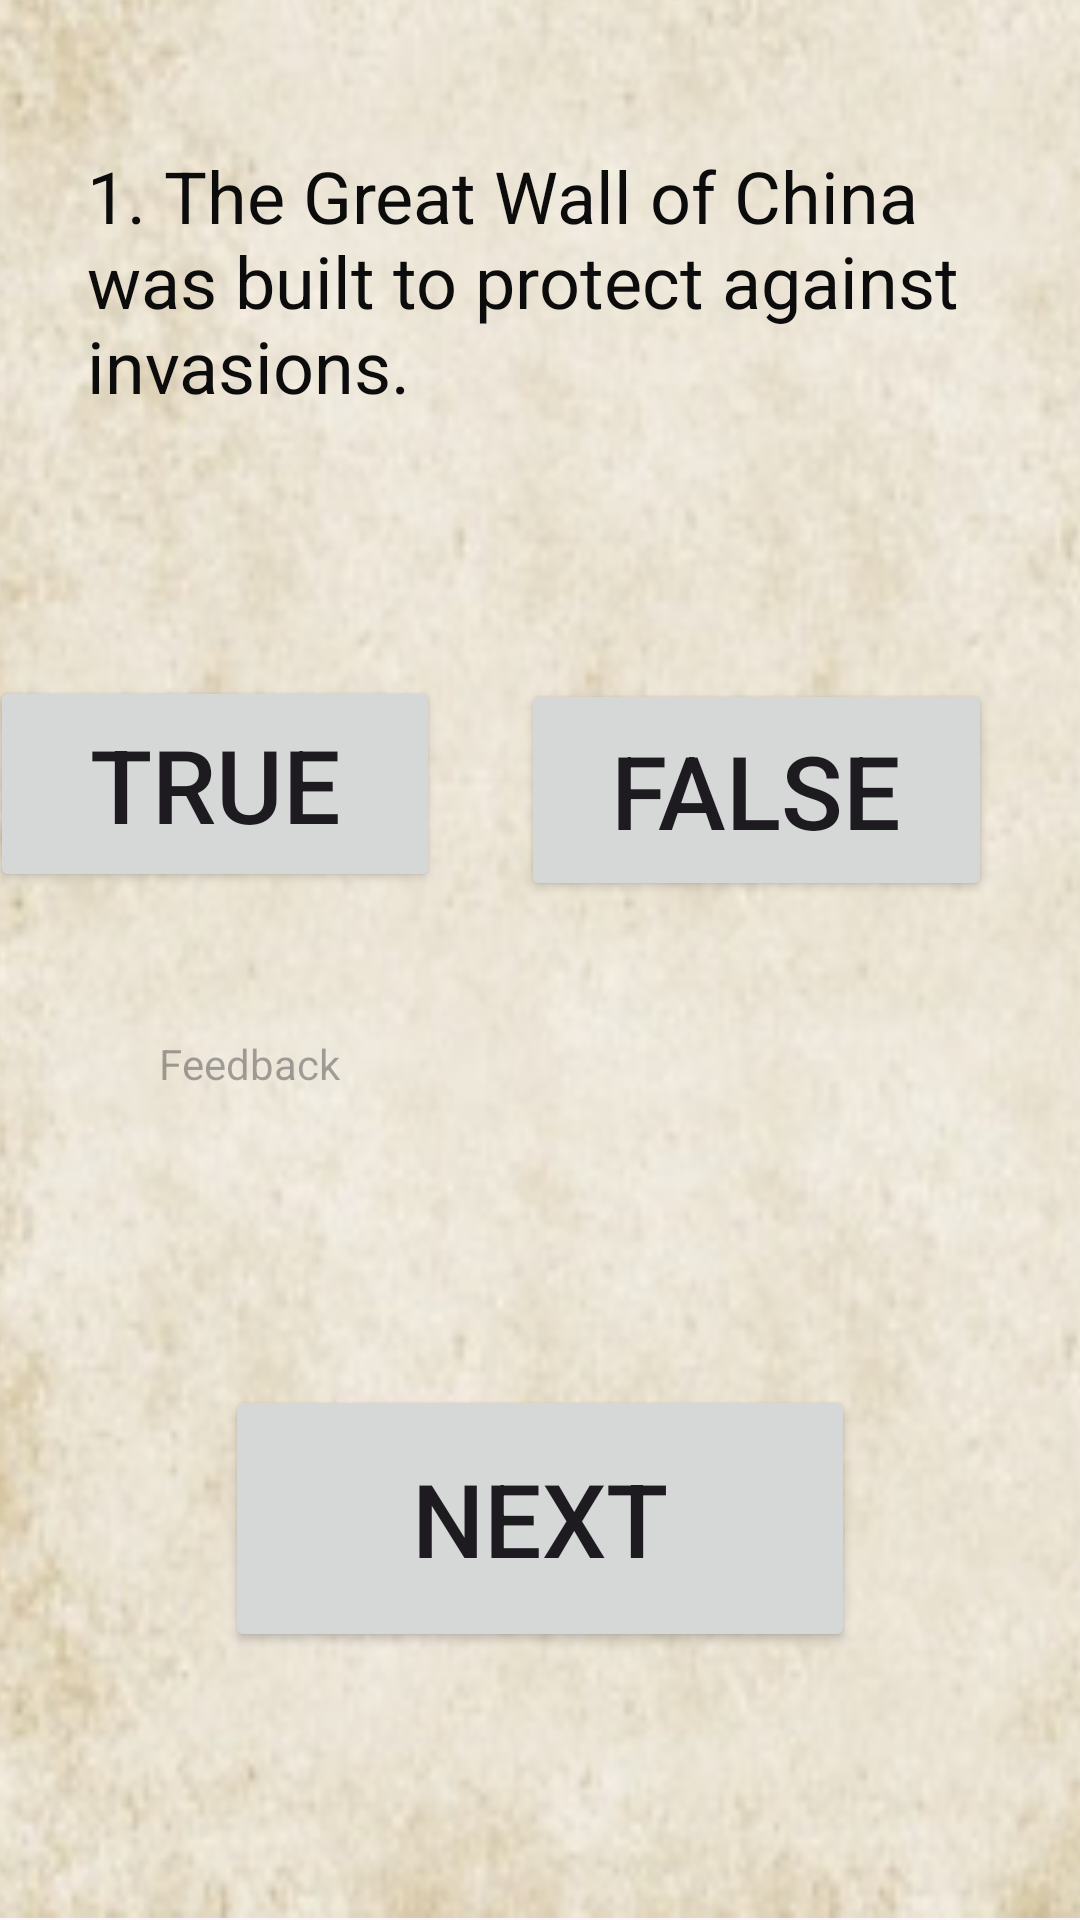

The Android layout XML behind this screen, and the referenced resources:
<!-- AndroidManifest.xml: application theme Theme.StudyHistoryApp -->
<!-- res/layout/activity_flashcard_screen.xml -->
<?xml version="1.0" encoding="utf-8"?>
<androidx.constraintlayout.widget.ConstraintLayout xmlns:android="http://schemas.android.com/apk/res/android"
    xmlns:app="http://schemas.android.com/apk/res-auto"
    xmlns:tools="http://schemas.android.com/tools"
    android:id="@+id/main"
    android:layout_width="wrap_content"
    android:layout_height="wrap_content"
    tools:context=".FlashcardScreen">

    <androidx.constraintlayout.widget.ConstraintLayout
        android:layout_width="409dp"
        android:layout_height="729dp"
        app:layout_constraintBottom_toBottomOf="parent"
        app:layout_constraintEnd_toEndOf="parent"
        app:layout_constraintStart_toStartOf="parent"
        app:layout_constraintTop_toTopOf="parent"
        app:layout_constraintVertical_bias="1.0">

        <ImageView
            android:id="@+id/imageView2"
            android:layout_width="409dp"
            android:layout_height="727dp"
            android:contentDescription="TODO"
            android:scaleType="fitXY"
            app:layout_constraintBottom_toBottomOf="parent"
            app:layout_constraintEnd_toEndOf="parent"
            app:layout_constraintHorizontal_bias="0.0"
            app:layout_constraintStart_toStartOf="parent"
            app:layout_constraintTop_toTopOf="parent"

            app:srcCompat="@drawable/backgroundhistory" />


        <EditText
            android:id="@+id/edtTitle"
            android:layout_width="346dp"
            android:layout_height="74dp"
            android:ems="10"
            android:fontFamily="cursive"
            android:inputType="text"
            android:text="True or False Questions"
            android:textAlignment="center"
            android:textColor="#101010"
            android:textSize="34sp"
            app:layout_constraintBottom_toBottomOf="parent"
            app:layout_constraintEnd_toEndOf="parent"
            app:layout_constraintHorizontal_bias="0.412"
            app:layout_constraintStart_toStartOf="parent"
            app:layout_constraintTop_toTopOf="parent"
            app:layout_constraintVertical_bias="0.0" />

        <TextView
            android:id="@+id/tvQuestionText"
            android:layout_width="302dp"
            android:layout_height="143dp"
            android:text="1. The Great Wall of China was built to protect against invasions."
            android:textColor="#0D0C0C"
            android:textSize="24sp"
            app:layout_constraintBottom_toBottomOf="parent"
            app:layout_constraintEnd_toEndOf="parent"
            app:layout_constraintHorizontal_bias="0.495"
            app:layout_constraintStart_toStartOf="parent"
            app:layout_constraintTop_toTopOf="parent"
            app:layout_constraintVertical_bias="0.235"
            tools:ignore="TextSizeCheck" />

        <TextView
            android:id="@+id/tvFeedback"
            android:layout_width="254dp"
            android:layout_height="74dp"
            android:hint="Feedback"
            android:textColor="#0D0C0C"
            app:layout_constraintBottom_toBottomOf="parent"
            app:layout_constraintEnd_toEndOf="parent"
            app:layout_constraintHorizontal_bias="0.496"
            app:layout_constraintStart_toStartOf="parent"
            app:layout_constraintTop_toTopOf="parent"
            app:layout_constraintVertical_bias="0.662" />

        <Button
            android:id="@+id/btnFalse"
            android:layout_width="157dp"
            android:layout_height="74dp"
            android:text="False"
            android:textAlignment="center"
            android:textSize="34sp"
            app:layout_constraintBottom_toBottomOf="parent"
            app:layout_constraintEnd_toEndOf="parent"
            app:layout_constraintHorizontal_bias="0.784"
            app:layout_constraintStart_toStartOf="parent"
            app:layout_constraintTop_toTopOf="parent"
            app:layout_constraintVertical_bias="0.481" />

        <Button
            android:id="@+id/btnTrue"
            android:layout_width="150dp"
            android:layout_height="72dp"
            android:text="True"
            android:textAlignment="center"
            android:textSize="34sp"
            app:layout_constraintBottom_toBottomOf="parent"
            app:layout_constraintEnd_toEndOf="parent"
            app:layout_constraintHorizontal_bias="0.08"
            app:layout_constraintStart_toStartOf="parent"
            app:layout_constraintTop_toTopOf="parent"
            app:layout_constraintVertical_bias="0.478" />

        <Button
            android:id="@+id/btnNext"
            android:layout_width="210dp"
            android:layout_height="89dp"
            android:text="Next"
            android:textSize="34sp"
            app:layout_constraintBottom_toBottomOf="parent"
            app:layout_constraintEnd_toEndOf="parent"
            app:layout_constraintHorizontal_bias="0.498"
            app:layout_constraintStart_toStartOf="parent"
            app:layout_constraintTop_toTopOf="parent"
            app:layout_constraintVertical_bias="0.86" />

    </androidx.constraintlayout.widget.ConstraintLayout>
</androidx.constraintlayout.widget.ConstraintLayout>
<!-- resources referenced by this layout -->
<resources>
  <!-- drawable backgroundhistory: png bitmap (drawable, 101943 bytes) -->
  <style name="Theme.StudyHistoryApp" parent="Base.Theme.StudyHistoryApp" />
  <style name="Base.Theme.StudyHistoryApp" parent="Theme.Material3.DayNight.NoActionBar">
          
          
      </style>
</resources>
